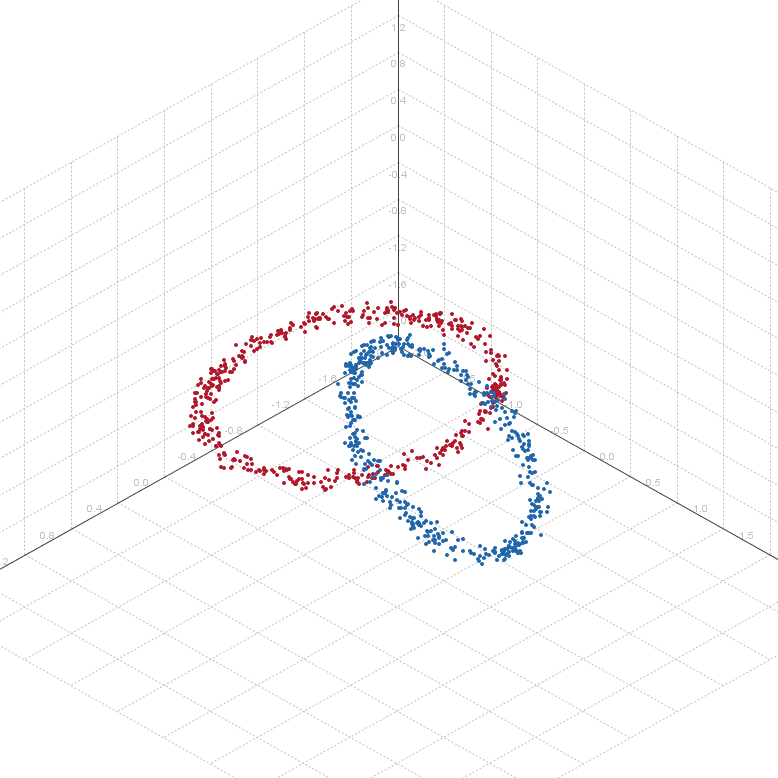

Values plotted in this chart, from the file beside it:
x, y, z, class
-0.4525, -0.8907, 0.02301, 1
0.6529, -0.8459, 0.02108, 1
0.3979, 0.9134, -0.001391, 1
0.09523, 1.055, 0.00628, 1
0.524, -0.9411, 0.03776, 1
-0.02629, 1.004, 0.02179, 1
0.4245, 0.9082, -0.02853, 1
-0.9914, -0.2749, 0.05109, 1
-1.013, -0.03526, 0.03798, 1
-0.7305, -0.631, -0.03122, 1
0.8791, 0.3461, 0.04394, 1
-0.8454, -0.4587, 0.08494, 1
-0.3851, 0.9209, 0.005585, 1
0.2402, 0.8837, 0.04804, 1
1.031, -0.2602, 0.07271, 1
0.8712, 0.5018, -0.04029, 1
-1.018, -0.005561, 0.02779, 1
0.5919, 0.7867, 0.03609, 1
0.2969, 0.946, 0.006625, 1
-0.8316, -0.4034, 0.05416, 1
0.6073, -0.7823, -0.01823, 1
-0.7117, -0.7391, 0.01252, 1
-0.5372, 0.8593, 0.001969, 1
-0.8932, -0.4196, -0.01082, 1
0.07238, -0.9132, 0.04862, 1
0.5794, 0.8187, -0.000759, 1
0.8663, -0.4957, 0.005959, 1
-0.3595, 1.033, -0.01631, 1
-0.7785, -0.6029, -0.08651, 1
-0.09787, -0.9878, 0.02241, 1
0.8868, 0.4014, 0.04856, 1
0.7542, 0.7424, -0.01787, 1
1.054, -0.07717, 0.02382, 1
-0.2054, -0.9562, -0.03058, 1
0.7971, 0.5506, 0.03127, 1
0.8066, 0.6291, -0.002197, 1
-0.07221, 1.009, -0.01572, 1
-0.415, -0.9721, 0.01993, 1
-0.08319, 1.085, 0.03599, 1
0.5076, -0.7941, 0.02209, 1
-0.2382, 0.9057, -0.03053, 1
-0.6344, 0.6893, -0.02577, 1
-0.8518, -0.5958, 0.004655, 1
-0.5735, -0.8914, 0.06846, 1
-0.7233, 0.7124, 0.03184, 1
-0.6774, 0.8038, -0.005211, 1
-0.4642, -0.9694, -0.03446, 1
-0.7109, -0.7607, -0.06821, 1
0.612, 0.8453, -0.01681, 1
-0.5805, -0.7459, -0.03984, 1
0.1699, -0.9754, 0.01325, 1
0.769, -0.6224, -0.01362, 1
-0.2929, -0.9796, 0.01718, 1
-0.2086, -1.001, 0.0158, 1
0.2997, -0.9647, 0.003094, 1
-0.03167, -1.045, 0.01082, 1
0.2231, -0.9751, 0.01375, 1
0.91, -0.4844, -0.01553, 1
0.3914, 0.8843, -0.02755, 1
-0.9952, -0.05683, 0.03617, 1
... 940 more rows
